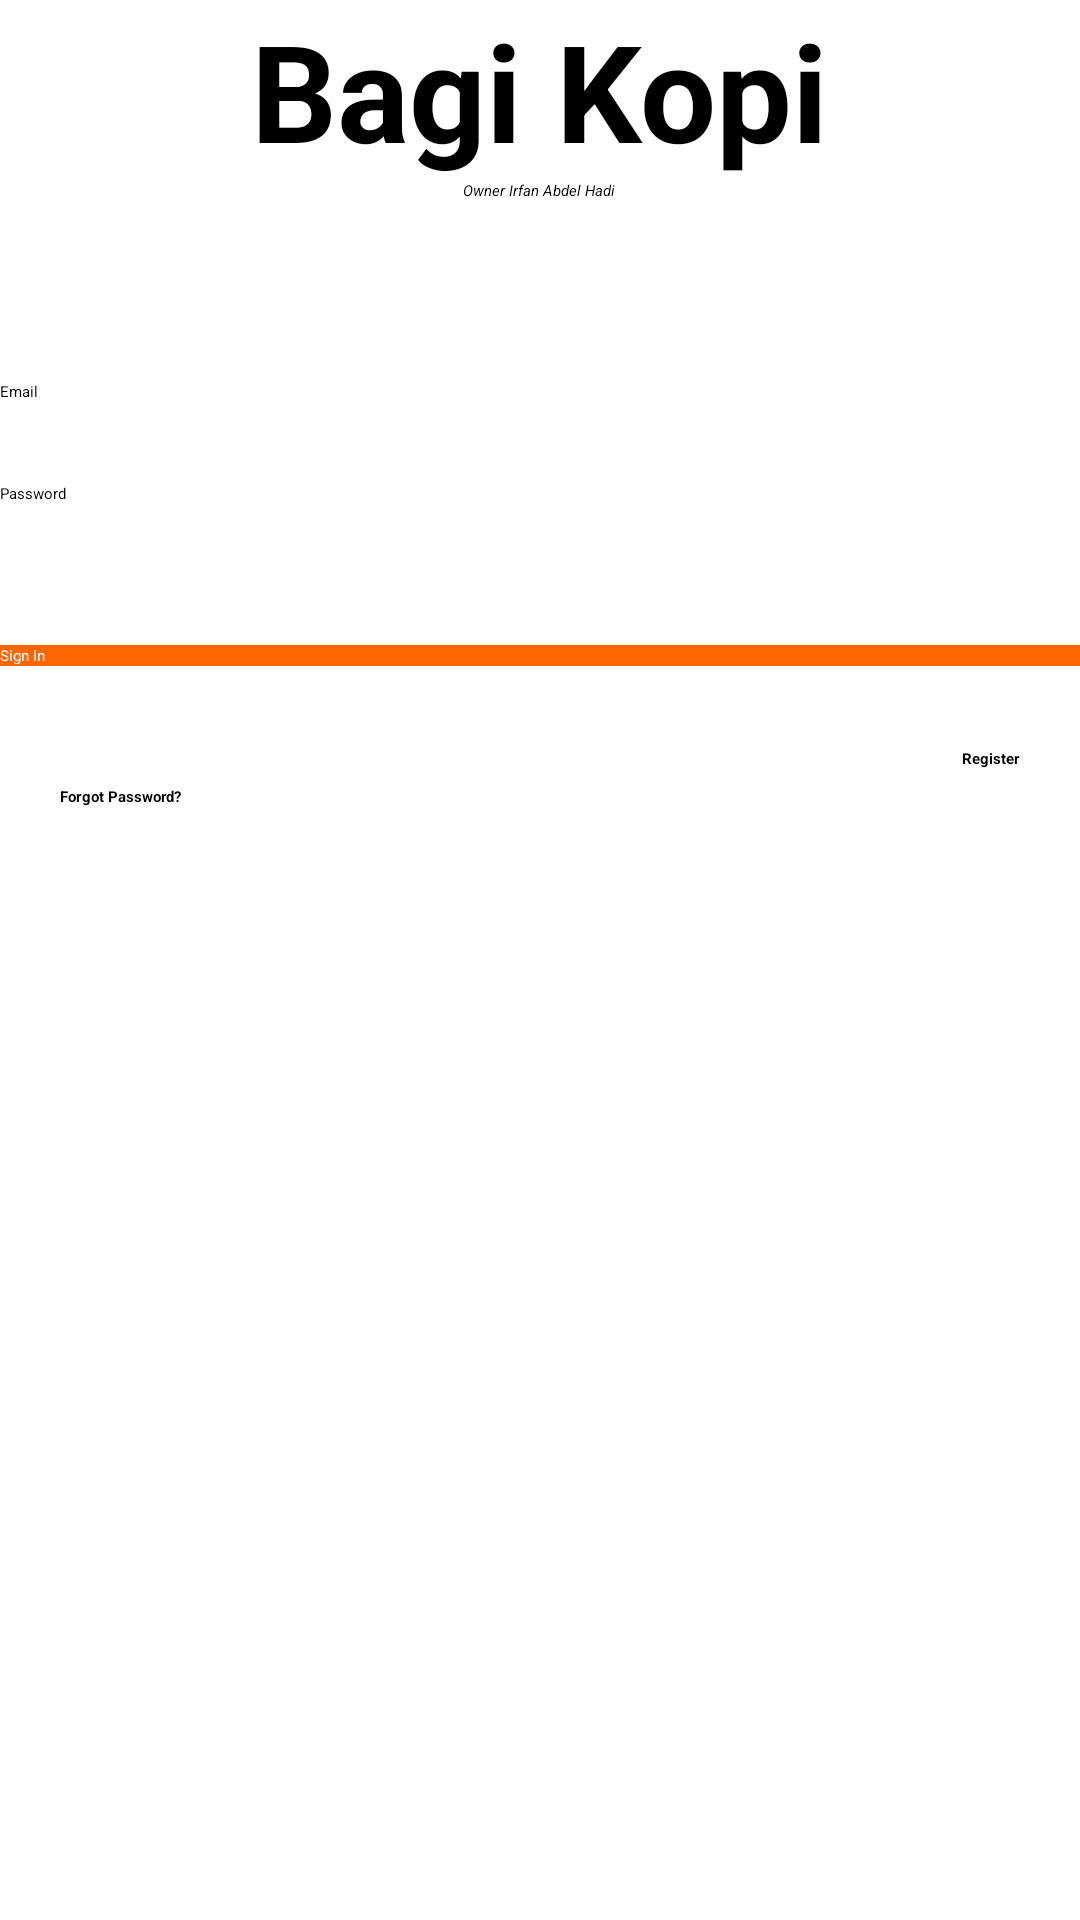

The Android layout XML behind this screen, and the referenced resources:
<!-- AndroidManifest.xml: application theme Theme.FoodApp -->
<!-- res/layout/activity_login.xml -->
<?xml version="1.0" encoding="utf-8"?>
<androidx.appcompat.widget.LinearLayoutCompat
    xmlns:android="http://schemas.android.com/apk/res/android"
    xmlns:app="http://schemas.android.com/apk/res-auto"
    xmlns:tools="http://schemas.android.com/tools"
    android:layout_width="match_parent"
    android:layout_height="match_parent"
    android:orientation="vertical"
    android:layout_margin="48dp"
    tools:context=".LoginActivity">

    <TextView
        android:id="@+id/CafeApp"
        android:layout_width="wrap_content"
        android:layout_height="wrap_content"
        android:layout_gravity="center"
        android:textStyle="bold"
        android:textSize="45dp"
        android:text="Bagi Kopi"
        />

    <TextView
        android:id="@+id/Copyright"
        android:layout_width="wrap_content"
        android:layout_height="wrap_content"
        android:layout_gravity="center"
        android:textStyle="italic"
        android:text="Owner Irfan Abdel Hadi"
        />

    <TextView
        android:id="@+id/email_label"
        android:layout_marginTop="60dp"
        android:layout_width="wrap_content"
        android:layout_height="wrap_content"
        android:text="Email"
        />

    <androidx.appcompat.widget.AppCompatEditText
        android:id="@+id/email_text"
        android:layout_width="match_parent"
        android:layout_height="wrap_content"
        />

    <TextView
        android:id="@+id/password_label"
        android:layout_marginTop="20dp"
        android:layout_width="wrap_content"
        android:layout_height="wrap_content"
        android:text="Password"
        />

    <androidx.appcompat.widget.AppCompatEditText
        android:id="@+id/password_text"
        android:layout_width="match_parent"
        android:inputType="textPassword"
        android:layout_height="wrap_content"
        />

    <ProgressBar
        android:id="@+id/progressBar"
        style="?android:attr/progressBarStyle"
        android:layout_gravity="center"
        android:visibility="gone"
        android:layout_width="wrap_content"
        android:layout_height="wrap_content"
        android:indeterminateTint="@color/cafe"
        />

    <androidx.appcompat.widget.AppCompatButton
        android:id="@+id/login_button"
        android:layout_marginTop="40dp"
        android:textColor="@color/white"
        android:background="@color/cafe"
        android:layout_width="match_parent"
        android:layout_height="wrap_content"
        android:text="Sign In"
        />

    <TextView
        android:id="@+id/ForgotPassword"
        android:layout_marginLeft="20dp"
        android:layout_marginTop="40dp"
        android:layout_width="wrap_content"
        android:layout_height="wrap_content"
        android:textStyle="bold"
        android:text="Forgot Password?"
        />

    <TextView
        android:id="@+id/Register"
        android:layout_marginRight="20dp"
        android:layout_marginTop="-20dp"
        android:layout_width="wrap_content"
        android:layout_height="wrap_content"
        android:layout_gravity="right"
        android:textStyle="bold"
        android:text="Register"
        />
</androidx.appcompat.widget.LinearLayoutCompat>
<!-- resources referenced by this layout -->
<resources>
  <color name="cafe">#FFFF6600</color>
  <color name="white">#FFFFFFFF</color>
  <style name="Theme.FoodApp" parent="Theme.MaterialComponents.DayNight.DarkActionBar">
          
          <item name="colorPrimary">@color/cafe</item>
          <item name="colorPrimaryVariant">@color/cafe_background</item>
          <item name="colorOnPrimary">@color/black</item>
          
          <item name="colorSecondary">@color/teal_200</item>
          <item name="colorSecondaryVariant">@color/teal_200</item>
          <item name="colorOnSecondary">@color/black</item>
          
          <item name="android:statusBarColor" tools:targetApi="l">?attr/colorPrimaryVariant</item>
          
      </style>
  <color name="cafe_background">#FFFF9900</color>
  <color name="black">#FF000000</color>
  <color name="teal_200">#FF03DAC5</color>
</resources>
